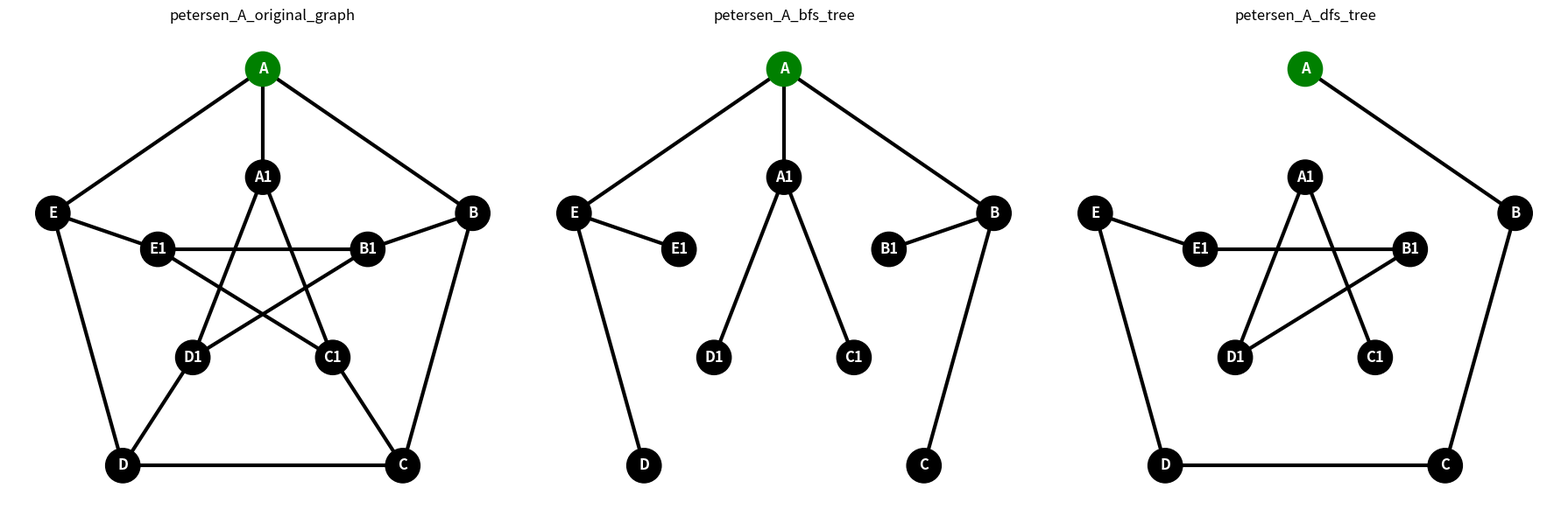

The matplotlib source for this figure: (Note: this script raises an exception after producing the figure.)
import matplotlib.pyplot as plt
import networkx as nx
from collections import deque

dfs_graph_17nodes_root0 = {
    0: [1, 2, 4, 7, 14],
    1: [0, 2, 4, 5],
    2: [0, 1, 6],
    3: [6, 17],
    4: [0, 1, 5],
    5: [1, 4, 8, 9],
    6: [2, 3, 9, 10],
    7: [0, 8, 14],
    8: [5, 7, 11],
    9: [5, 6, 12, 13],
    10: [6, 13, 17],
    11: [8, 12, 14, 15],
    12: [9, 11, 15, 16],
    13: [9, 10, 17],
    14: [0, 7, 11, 15],
    15: [11, 12, 14, 16],
    16: [12, 15],
    17: [3, 10, 13],
}

dfs_graph_17nodes_root8 = {
    0: [4, 14],
    1: [2, 5],
    2: [1, 5],
    3: [6],
    4: [0, 7, 8],
    5: [1, 2, 9],
    6: [3, 9, 10],
    7: [4, 8, 11],
    8: [4, 7, 9, 12],
    9: [5, 6, 8, 12, 13],
    10: [6, 13],
    11: [7],
    12: [8, 9, 16],
    13: [9, 10, 16, 17],
    14: [0],
    15: [16],
    16: [12, 13, 15, 17],
    17: [13, 16]
}

bfs_graph_17nodes_root0 = {
    0: [1, 4, 7, 14],
    1: [0, 5],
    2: [3, 5, 6],
    3: [2, 6, 10],
    4: [0],
    5: [1, 2, 8, 9],
    6: [2, 3, 9, 10],
    7: [0, 8, 11, 14],
    8: [5, 7, 9],
    9: [5, 6, 8, 13],
    10: [3, 6],
    11: [7, 12, 15],
    12: [11, 13, 15, 16],
    13: [9, 12, 16],
    14: [0, 7],
    15: [11, 12, 16, 17],
    16: [12, 13, 15, 17],
    17: [15, 16],
}

# generate forest
bfs_graph_17nodes_root8 = {
    0: [2],
    1: [0, 2, 5, 4],
    2: [0, 1, 3, 5, 6],
    3: [2, 6, 10],
    4: [1, 5, 7, 8],
    5: [1, 2, 4, 6, 8, 9],
    6: [2, 3, 5, 10],
    7: [4, 8],
    8: [4, 5, 7, 9],
    9: [5, 8, 10, 13],
    10: [3, 6, 9, 13],
    11: [14, 15, 17],
    12: [13, 16],
    13: [9, 10, 12, 16],
    14: [11, 15],
    15: [11, 14],
    16: [12, 13],
    17: [11],
}

# ----- Peterson's graph -----
petersen_graph = {
    'A':  ['B', 'E', 'A1'],
    'B':  ['A', 'C', 'B1'],
    'C':  ['B', 'D', 'C1'],
    'D':  ['C', 'E', 'D1'],
    'E':  ['D', 'A', 'E1'],

    'A1': ['C1', 'D1', 'A'],
    'B1': ['D1', 'E1', 'B'],
    'C1': ['E1', 'A1', 'C'],
    'D1': ['A1', 'B1', 'D'],
    'E1': ['B1', 'C1', 'E']
}

# ----- Layouts -----

def tree_layout(G, root):
    layers = {} # layers = {layer: node1, node2}
    visited = set()

    queue = [(root, 0)] # define root as layer zero

    while queue:
        node, level = queue.pop(0) # FIFO

        if node not in visited:
            visited.add(node)

            if level not in layers:
                layers[level] = []
            layers[level].append(node)

            # add neighbors to the queue
            for neighbor in G.neighbors(node):
                if neighbor not in visited:
                    queue.append((neighbor, level+1))

    pos = {}
    x_spacing = 4
    y_spacing = 10

    for level, nodes in layers.items():
        num_nodes = len(nodes) # quantity of nodes of the layer
        
        for i, node in enumerate(nodes):
            x = (i - (num_nodes - 1) / 2) * x_spacing
            y = -level * y_spacing
            pos[node] = (x, y)

    return pos

def petersen_layout():

    return {

        # outer pentagon
        'A':  (0, 3),
        'B':  (3, 1),
        'C':  (2, -2.5),
        'D':  (-2, -2.5),
        'E':  (-3, 1),

        # inner star
        'A1': (0, 1.5),
        'B1': (1.5, 0.5),
        'C1': (1, -1),
        'D1': (-1, -1),
        'E1': (-1.5, 0.5)
    }

def get_layout(G, layout_type='spring', root=None):

    # default
    if layout_type is None or layout_type == 'spring':
        return nx.spring_layout(G, seed=42)

    # tree
    elif layout_type == 'tree':
        return tree_layout(G, root)

    # petersen
    elif layout_type == 'petersen':
        return petersen_layout()

    # complete graph / circular
    elif layout_type == 'complete':
        return nx.circular_layout(G)

    else:
        raise ValueError(f"Unknown layout: {layout_type}")

def generate_graph(graph): # root is the node that starts the tree
    G = nx.Graph()

    # add nodes
    for node in graph:
        G.add_node(node)
        # add edge
        for neighbor in graph[node]:
            G.add_edge(node, neighbor)

    return G

    # plt.figure(figsize=(8,8)) 

    # pos = get_layout(G, layout_type=layout_type, root=root)

    # node_colors = ['green' if node == root else 'black' for node in G.nodes()]

    # nx.draw(
    #     G,
    #     pos,
    #     with_labels=True,
    #     node_color=node_colors,
    #     node_size=800,
    #     font_color='white',
    #     font_weight='bold', 
    #     width=3
    # )

    # plt.margins(0.2)
    # # plt.title(f'{image_name}', pad=20)
    # # plt.tight_layout()
    # plt.savefig(f'images/{image_name}.png')
    # plt.clf() # for the image not to be overlap by the last one, when calling the function more then one time

def draw_graph(G, root, layout_type=None, image_name=None, ax=None, save=False):
    
    if ax is None:
        fig = plt.figure(num=image_name, figsize=(8,8)) # 'num' --> title shown in the window
        ax = plt.gca() # get current axis

    pos = get_layout(G, layout_type=layout_type, root=root)
    node_colors = ['green' if node == root else 'black' for node in G.nodes()]

    nx.draw(
        G,
        pos,
        ax=ax,
        with_labels=True,
        node_color=node_colors,
        node_size=800,
        font_color='white',
        font_weight='bold', 
        width=3
    )

    plt.margins(0.2)

    if image_name: # if not None or empty string
        ax.set_title(image_name)

    if save:
        ax.get_figure().savefig(f'images/{image_name}.png') # save the figure using the axis, so it saves only the graph without the title and margins

    # plt.title(f'{image_name}', pad=20)
    # plt.tight_layout()

    # fig = plt.gcf() # get current figure
    # plt.clf() # for the image not to be overlap by the last one, when calling the function more then one time
    

    # ax = draw_graph(G, root)
    # fig = ax.get_figure()
    # fig.savefig("teste.png")
    return ax

def get_neighbor_not_visited(graph, node, visited):

    if node not in graph:
        return None
    
    for neighbor in graph[node]:
        if neighbor not in visited:
            return neighbor
    return None

def bfs(graph, root):
    visited = set()
    tree = {root: []} # tree = {node: [neighbor1, neighbor2]}
    queue = deque() # deque implements a FIFO queue efficiently
                    # popleft() takes O(1) time, while removing the first
                    # element from a list takes O(n)

    visited.add(root)
    queue.append(root)

    while queue:
        node = queue.popleft() # remove the first element in the queue

        print(f"Current node: {node}")
        print(f"Queue: {list(queue)}\n")
        
        for neighbor in graph[node]:
            if neighbor not in visited:
                visited.add(neighbor)

                # assure that the neighbor is in the tree
                if neighbor not in tree:
                    tree[neighbor] = []
                
                # add the neighbor to the tree as a child of the current node
                tree[node].append(neighbor) 

                queue.append(neighbor)

    return tree

def bfs_forest(graph):

    visited = set()
    forest = {} # forest = {node_tree1: [neighbor1, neighbor2], node_tree1: [neighbor3] node_tree2: [neighbor4, neighbor5]}

    for node in graph:

        if node not in visited:

            tree = bfs(graph, node)

            # add all nodes from tree to forest
            for tree_node in tree:

                # guarantee node exists
                if tree_node not in forest:
                    forest[tree_node] = []

                # copy neighbors
                forest[tree_node] = tree[tree_node]

                # guarantee children also exist
                for neighbor in tree[tree_node]:

                    if neighbor not in forest:
                        forest[neighbor] = []

            # mark all nodes from this tree as visited
            visited.update(tree.keys())

    return forest

def dfs(graph, root):
    visited = set()
    tree = {root: []} # tree = {node: [neighbor1, neighbor2]}
    stack = [root] # no need to use deque, since list append() and pop() from the end are already O(1)
                           
    visited.add(root)

    while stack:

        node = stack[-1] # get the last element in the stack without removing it

        print(f"Current node: {node}")
        print(f"Stack: {stack}\n")

        # check next neighbor of the last node in the stack
        neighbor_not_visited = get_neighbor_not_visited(graph, node, visited)

        if neighbor_not_visited is not None:
            visited.add(neighbor_not_visited)

            # assure that the neighbor is in the tree
            if neighbor_not_visited not in tree:
                tree[neighbor_not_visited] = []
            
            # add the neighbor to the tree as a child of the last node in the stack
            tree[node].append(neighbor_not_visited) 

            stack.append(neighbor_not_visited)
        else:
            stack.pop() # remove the last element in the stack

    return tree

# print('GRAPH:')
# generate_graph(graph, 1, 'graph')
# dfs_tree = dfs(graph, 1)
# generate_graph(dfs_tree, 1, 'dfs_tree_graph')
# print(f'\n{"-"*20}\n')

# print('DFS - GRAPH 17 NODES ROOT 0:')
# generate_graph(dfs_graph_17nodes_root0, 0, 'dfs_17nodes_root0_graph', 'tree')
# dfs_tree_17nodes_root0 = dfs(dfs_graph_17nodes_root0, 0)
# generate_graph(dfs_tree_17nodes_root0, 0, 'dfs_17nodes_root0_tree', 'tree')
# print(f'\n{"-"*20}\n')





# print('DFS - GRAPH 17 NODES ROOT 8:')
# generate_graph(dfs_graph_17nodes_root8, 8, 'dfs_17nodes_root8_graph', 'tree')
# dfs_tree_17nodes_root8 = dfs(dfs_graph_17nodes_root8, 8)
# generate_graph(dfs_tree_17nodes_root8, 8, 'dfs_17nodes_root8_tree', 'tree')
# print(f'\n{"-"*20}\n')

# print('BFS - GRAPH 17 NODES ROOT 0:')
# generate_graph(bfs_graph_17nodes_root0, 0, 'bfs_17nodes_root0_graph', 'tree')
# bfs_tree_17nodes_root0 = bfs(bfs_graph_17nodes_root0, 0)
# generate_graph(bfs_tree_17nodes_root0, 0, 'bfs_17nodes_root0_tree', 'tree')
# print(f'\n{"-"*20}\n')

# # generate forest
# print('BFS - GRAPH 17 NODES ROOT 8:')
# generate_graph(bfs_graph_17nodes_root8, 8, 'bfs_17nodes_root8_graph')
# bfs_tree_17nodes_root8 = bfs(bfs_graph_17nodes_root8, 8)
# generate_graph(bfs_tree_17nodes_root8, 8, 'bfs_17nodes_root8_tree')
# bfs_forest_17nodes_root8 = bfs_forest(bfs_graph_17nodes_root8)
# generate_graph(bfs_forest_17nodes_root8, 8, 'bfs_17nodes_root8_forest')
# print(f'\n{"-"*20}\n')

# ----- PETERSEN GRAPH  -----
print('----- PETERSEN GRAPH: -----')

petersen_original_nx = generate_graph(petersen_graph)
petersen_bfs_nx = generate_graph(bfs(petersen_graph, 'A'))
petersen_dfs_nx = generate_graph(dfs(petersen_graph, 'A'))

# -- save individual graphs with root A -- #
# draw_graph(petersen_original_nx, 'A', 'petersen', 'petersen_A_original', save=True)
# plt.close() # close the figure to avoid overlap when drawing the next one

# draw_graph(petersen_bfs_nx, 'A', 'petersen', 'petersen_A_bfs', save=True)
# plt.close()

# draw_graph(petersen_dfs_nx, 'A', 'petersen', 'petersen_A_dfs', save=True)
# plt.close()

petersen_figures, axs = plt.subplots(1, 3, figsize=(18, 6), sharex=True, sharey=True) # figures share the same scale (x,y)

draw_graph(petersen_original_nx, 'A', 'petersen', 'petersen_A_original_graph', ax=axs[0])
draw_graph(petersen_bfs_nx, 'A', 'petersen', 'petersen_A_bfs_tree', ax=axs[1])
draw_graph(petersen_dfs_nx, 'A', 'petersen', 'petersen_A_dfs_tree', ax=axs[2])

plt.tight_layout()
petersen_figures.savefig('images/petersen_A_comparison.png') # save the figure with all three graphs
plt.show()

### -- save individual graphs with root A1 -- ###
petersen_original_nx = generate_graph(petersen_graph)
petersen_bfs_nx = generate_graph(bfs(petersen_graph, 'A1'))
petersen_dfs_nx = generate_graph(dfs(petersen_graph, 'A1'))
# draw_graph(petersen_original_nx, 'A1', 'petersen', 'petersen_A1_original', save=True)
# plt.close() # close the figure to avoid overlap when drawing the next one

# draw_graph(petersen_bfs_nx, 'A1', 'petersen', 'petersen_A1_bfs', save=True)
# plt.close()

# draw_graph(petersen_dfs_nx, 'A1', 'petersen', 'petersen_A1_dfs', save=True)
# plt.close()

petersen_figures, axs = plt.subplots(1, 3, figsize=(18, 6), sharex=True, sharey=True) # figures share the same scale (x,y)

draw_graph(petersen_original_nx, 'A1', 'petersen', 'petersen_A1_original_graph', ax=axs[0])
draw_graph(petersen_bfs_nx, 'A1', 'petersen', 'petersen_A1_bfs_tree', ax=axs[1])
draw_graph(petersen_dfs_nx, 'A1', 'petersen', 'petersen_A1_dfs_tree', ax=axs[2])

plt.tight_layout()
petersen_figures.savefig('images/petersen_A1_comparison.png') # save the figure with all three graphs
plt.show()

# ----- COMPLETE GRAPH -----
complete_original_nx = nx.complete_graph(10) # complete graph with 10 nodes
complete_bfs_nx = generate_graph(bfs(nx.complete_graph(10), 0))
complete_dfs_nx = generate_graph(dfs(nx.complete_graph(10), 0))



plt.close()
